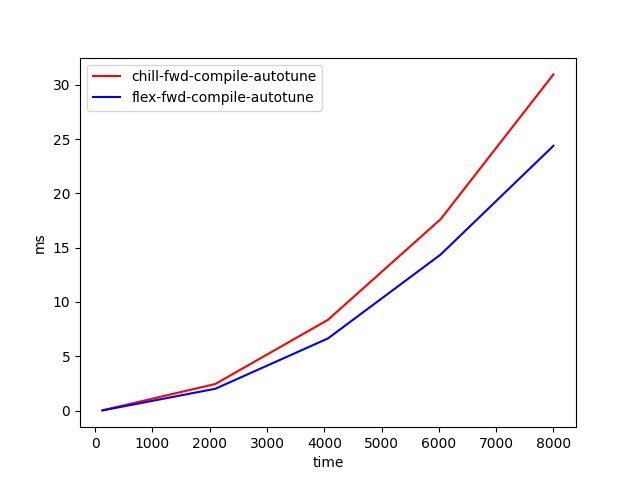

The file beside this chart, header and first rows:
time, chill-fwd-compile-autotune, flex-fwd-compile-autotune
128, 0.03414, 0.02287
2096, 2.451, 2.013
4064, 8.362, 6.648
6032, 17.63, 14.37
8000, 30.95, 24.38
